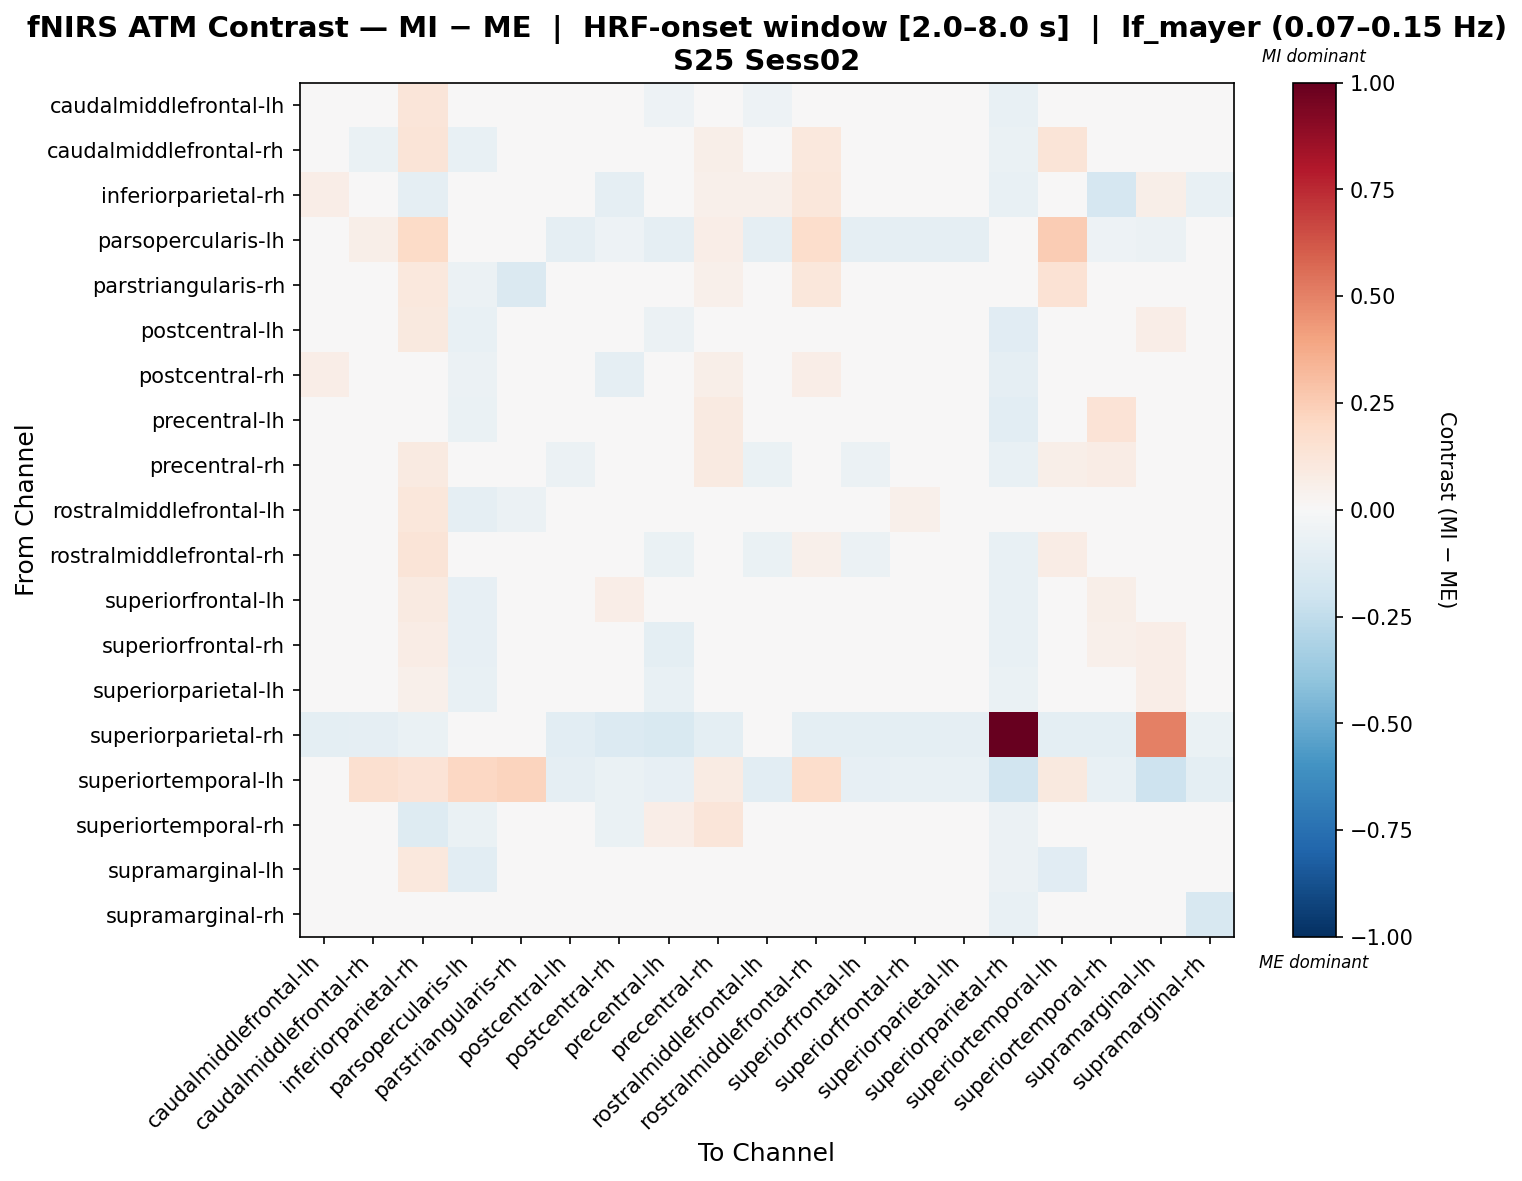

Data behind this chart, as committed beside it:
, caudalmiddlefrontal-lh, caudalmiddlefrontal-rh, inferiorparietal-rh, parsopercularis-lh, parstriangularis-rh, postcentral-lh, postcentral-rh, precentral-lh, precentral-rh, rostralmiddlefrontal-lh, rostralmiddlefrontal-rh, superiorfrontal-lh, superiorfrontal-rh, superiorparietal-lh, superiorparietal-rh, superiortemporal-lh, superiortemporal-rh, supramarginal-lh, supramarginal-rh
caudalmiddlefrontal-lh, 0.01501, 0.01472, 0.1177, -0.02875, 0.001132, -0.03067, 0.04558, -0.05228, -1.737978098106277e-05, -0.05453, 0.02529, -0.04699, 0.001853, -0.004014, -0.07145, 0.04825, 0.02595, -0.002118, -0.00469
caudalmiddlefrontal-rh, 0.04156, -0.06723, 0.1319, -0.07032, 0.003216, -0.03644, -0.03296, -0.04991, 0.05529, -0.03669, 0.1094, -0.03619, -0.0198, -0.01334, -0.06314, 0.1272, -0.01171, -0.02611, -0.004743
inferiorparietal-rh, 0.06659, 0.03334, -0.09182, 0.03603, 0.03964, 0.04452, -0.09221, -0.04654, 0.05215, 0.05157, 0.1129, 0.01833, 0.003401, -0.01698, -0.07599, 0.04898, -0.1664, 0.0558, -0.07327
parsopercularis-lh, 0.03362, 0.0605, 0.1937, 0.01846, -0.009739, -0.0936, -0.0538, -0.0936, 0.06542, -0.0936, 0.1767, -0.0936, -0.0936, -0.08743, -0.02669, 0.2565, -0.05286, -0.0609, -0.0455
parstriangularis-rh, 0.03266, 0.04003, 0.108, -0.05469, -0.1417, -0.0366, -0.04174, -0.02861, 0.05452, -0.04749, 0.1103, -0.03662, -0.02084, -0.01625, -0.03677, 0.1446, -0.03058, 0.008734, -0.007067
postcentral-lh, 0.01059, -0.02771, 0.09451, -0.07664, -0.035, -0.03688, 0.04565, -0.05925, -0.01448, 0.03558, 0.01059, -0.008531, 0.04233, 0.0266, -0.1112, -0.01847, 0.04426, 0.06311, 0.0149
postcentral-rh, 0.06356, -0.03052, -0.02719, -0.05548, -0.03508, 0.03691, -0.08594, -0.03258, 0.06242, 0.03609, 0.06668, 0.04799, 0.0001478, -0.01346, -0.08663, 0.01935, -0.0397, 0.04109, 0.03233
precentral-lh, 0.0007235, -0.009856, 0.04312, -0.06546, -0.01808, -0.02807, -0.009457, -0.008797, 0.0873, -0.01487, 0.003842, 0.0007235, -0.04422, -0.0347, -0.1044, 0.0001543, 0.1361, 0.03796, 0.02794
precentral-rh, -0.0005491, 0.02, 0.09176, -0.01807, 0.005699, -0.05906, 0.01768, -0.0143, 0.08841, -0.06527, 0.01485, -0.05775, -0.03327, -0.02531, -0.07154, 0.06127, 0.07085, -0.01234, -0.01308
rostralmiddlefrontal-lh, -0.01341, -0.03852, 0.112, -0.09258, -0.05541, 0.03134, 0.04989, -0.04613, -0.03545, 0.02005, -0.01341, -0.03088, 0.05452, 0.0469, -0.03772, -0.02778, 0.03225, 0.03729, 0.007052
rostralmiddlefrontal-rh, -0.001943, 0.03462, 0.1253, 0.01787, 0.03531, -0.04755, 0.03176, -0.06409, -0.004675, -0.06933, 0.05019, -0.06187, -0.01505, -0.01994, -0.07174, 0.07629, 0.01416, -0.0129, -0.01639
superiorfrontal-lh, 0.003181, -0.02961, 0.08953, -0.08541, -0.04187, -0.006175, 0.06955, -0.02954, -0.01262, -0.0218, 0.006299, -0.01755, 0.0229, 0.03069, -0.07065, -0.007982, 0.05833, 0.0212, 0.02154
superiorfrontal-rh, 0.02278, -0.01657, 0.07219, -0.0807, -0.03416, 0.04492, -0.007948, -0.09688, -0.002791, 0.04767, 0.02278, 0.007301, -0.03921, 0.006636, -0.07775, -0.01015, 0.05032, 0.06563, 0.02594
superiorparietal-lh, 0.0202, -0.01535, 0.05204, -0.07653, -0.0328, 0.03056, -0.01677, -0.07457, 0.01298, 0.0366, 0.02282, 0.007728, 0.01092, -0.02646, -0.06542, -0.01183, 0.03339, 0.06623, 0.02626
superiorparietal-rh, -0.0949, -0.09064, -0.06834, -0.04264, -0.04729, -0.1022, -0.1356, -0.1512, -0.0949, -0.0353, -0.0949, -0.09915, -0.09954, -0.0873, 1.0, -0.0942, -0.0949, 0.5013, -0.06835
superiortemporal-lh, 0.04753, 0.1612, 0.1393, 0.2051, 0.2194, -0.08802, -0.06258, -0.07865, 0.0822, -0.1023, 0.1768, -0.07865, -0.07284, -0.0715, -0.1919, 0.09671, -0.07552, -0.2059, -0.1005
superiortemporal-rh, 0.04318, -0.02301, -0.1261, -0.06264, -0.04266, 0.02736, -0.0666, 0.06798, 0.1211, 0.01657, 0.04629, 0.02887, 0.03372, 0.01384, -0.06249, 0.0009745, -0.03527, 0.02354, -0.004621
supramarginal-lh, -0.0003337, -0.0341, 0.1048, -0.1061, -0.02958, 0.03652, 0.03505, -0.0003337, 0.004931, 0.02047, 0.002299, -0.0003337, 0.0473, 0.04442, -0.06242, -0.1167, 0.0296, -0.0003832, 0.02485
supramarginal-rh, 0.03076, 0.005418, -0.03356, -0.04529, -0.006025, 0.02316, 0.04994, 0.002055, 0.02748, 0.01935, 0.03076, 0.02696, 0.04061, 0.0439, -0.07312, -0.02116, 0.01283, 0.02408, -0.1582
